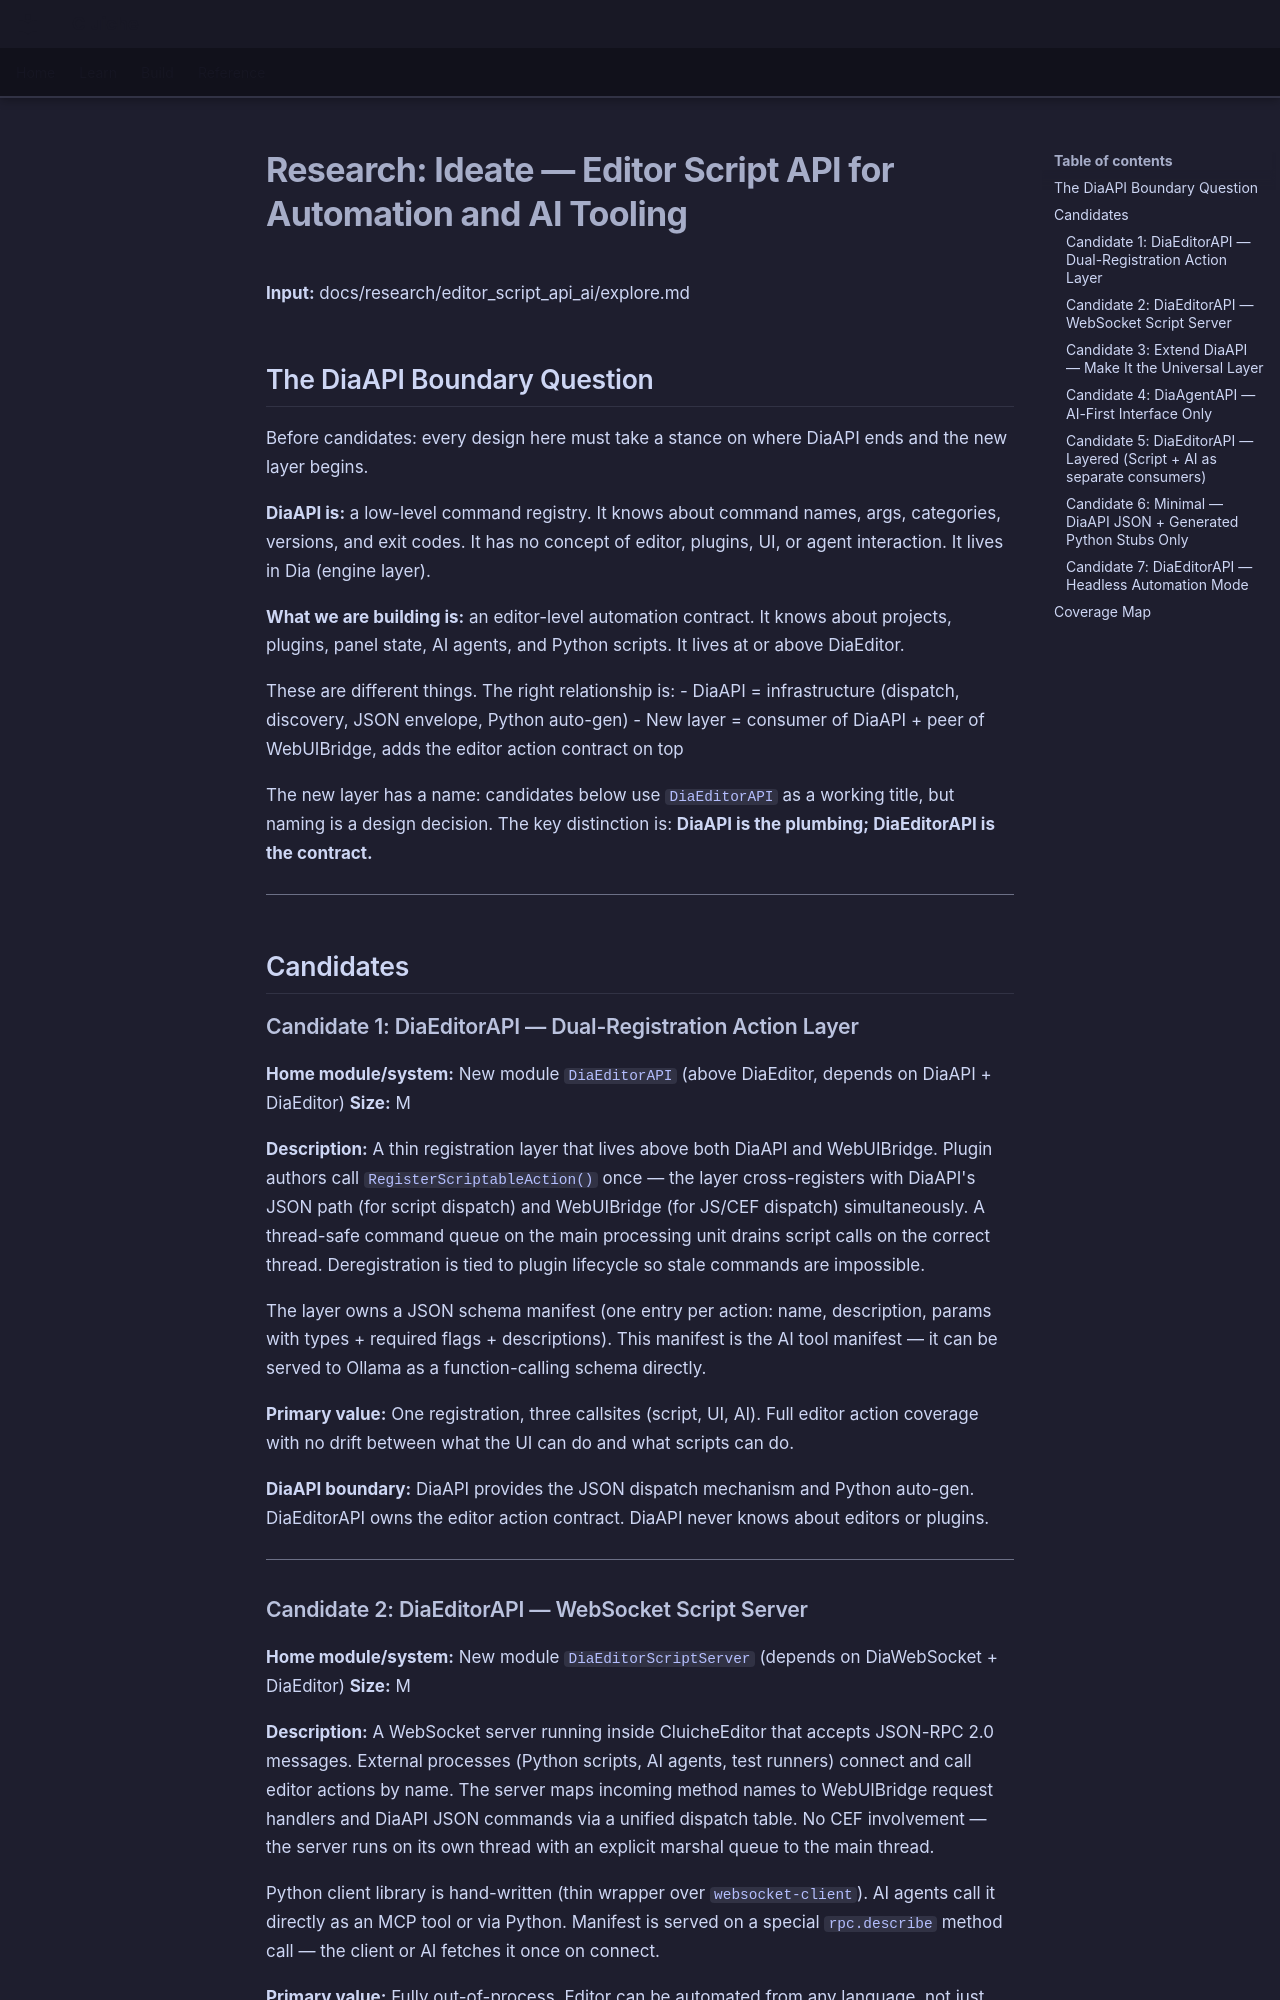

repository: LenihanConor/Cluiche · page: research/editor_script_api_ai/ideate/index.html · generator: mkdocs

# Research: Ideate — Editor Script API for Automation and AI Tooling

**Input:** docs/research/editor_script_api_ai/explore.md

## The DiaAPI Boundary Question

Before candidates: every design here must take a stance on where DiaAPI ends and the new layer begins.

**DiaAPI is:** a low-level command registry. It knows about command names, args, categories, versions, and exit codes. It has no concept of editor, plugins, UI, or agent interaction. It lives in Dia (engine layer).

**What we are building is:** an editor-level automation contract. It knows about projects, plugins, panel state, AI agents, and Python scripts. It lives at or above DiaEditor.

These are different things. The right relationship is:
- DiaAPI = infrastructure (dispatch, discovery, JSON envelope, Python auto-gen)
- New layer = consumer of DiaAPI + peer of WebUIBridge, adds the editor action contract on top

The new layer has a name: candidates below use `DiaEditorAPI` as a working title, but naming is a design decision. The key distinction is: **DiaAPI is the plumbing; DiaEditorAPI is the contract.**

---

## Candidates

### Candidate 1: DiaEditorAPI — Dual-Registration Action Layer

**Home module/system:** New module `DiaEditorAPI` (above DiaEditor, depends on DiaAPI + DiaEditor)
**Size:** M

**Description:**
A thin registration layer that lives above both DiaAPI and WebUIBridge. Plugin authors call `RegisterScriptableAction()` once — the layer cross-registers with DiaAPI's JSON path (for script dispatch) and WebUIBridge (for JS/CEF dispatch) simultaneously. A thread-safe command queue on the main processing unit drains script calls on the correct thread. Deregistration is tied to plugin lifecycle so stale commands are impossible.

The layer owns a JSON schema manifest (one entry per action: name, description, params with types + required flags + descriptions). This manifest is the AI tool manifest — it can be served to Ollama as a function-calling schema directly.

**Primary value:** One registration, three callsites (script, UI, AI). Full editor action coverage with no drift between what the UI can do and what scripts can do.

**DiaAPI boundary:** DiaAPI provides the JSON dispatch mechanism and Python auto-gen. DiaEditorAPI owns the editor action contract. DiaAPI never knows about editors or plugins.

---
